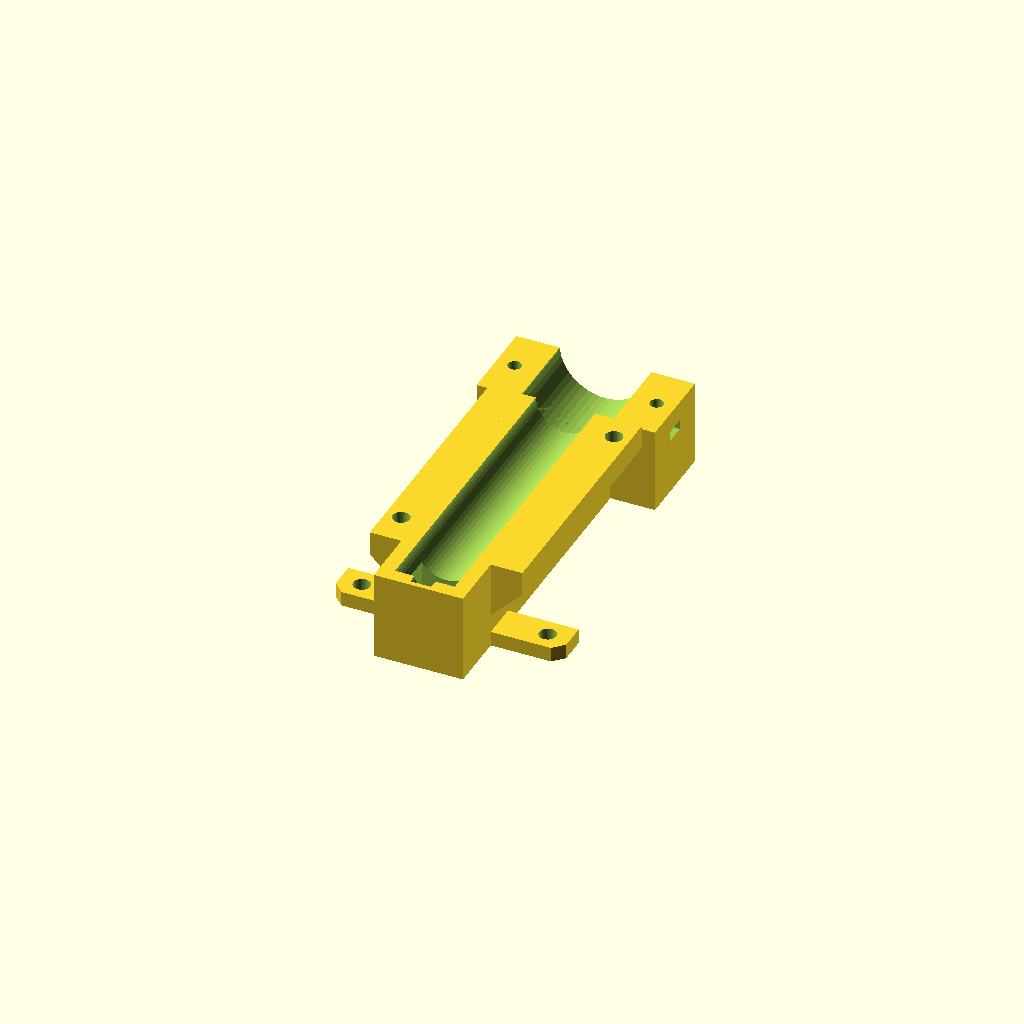
Cell 1 — every parameter at its default value.
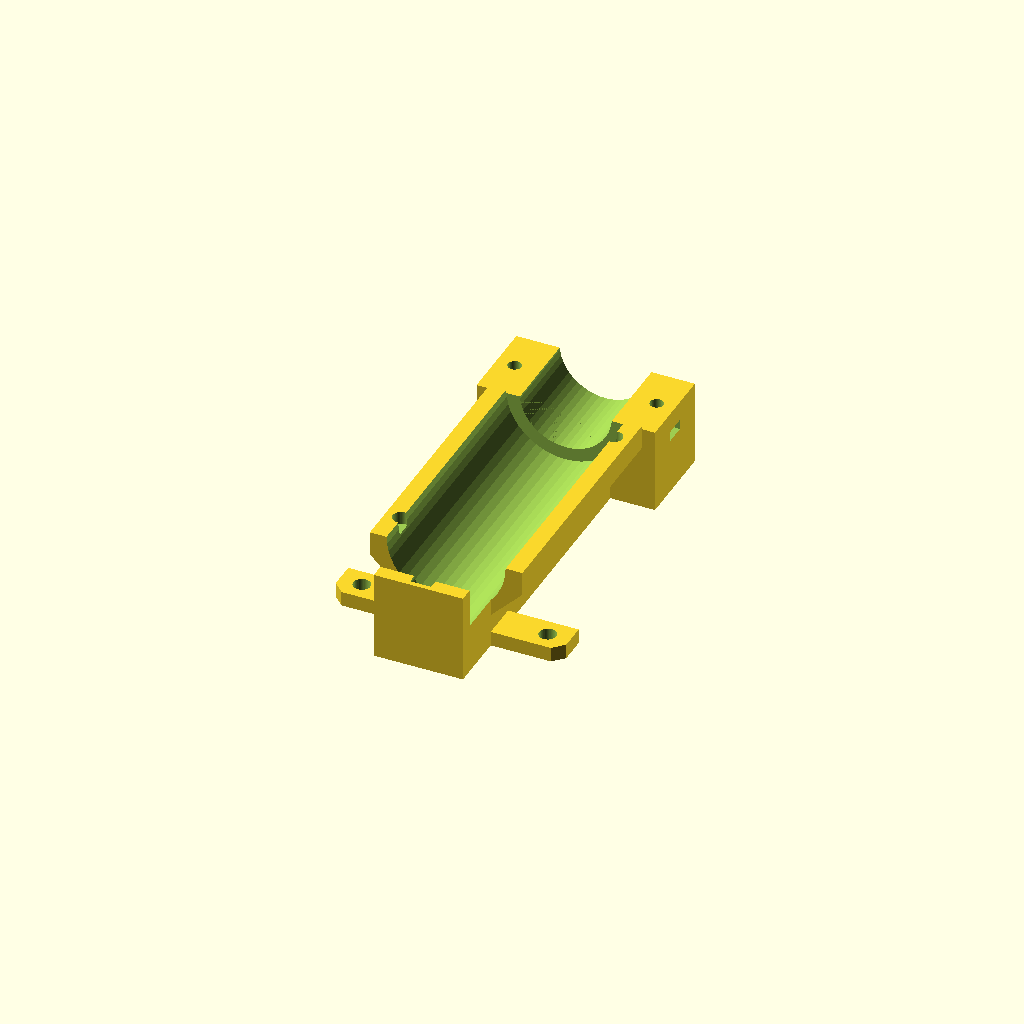
Cell 2: tube_id = 32 (everything else at default).
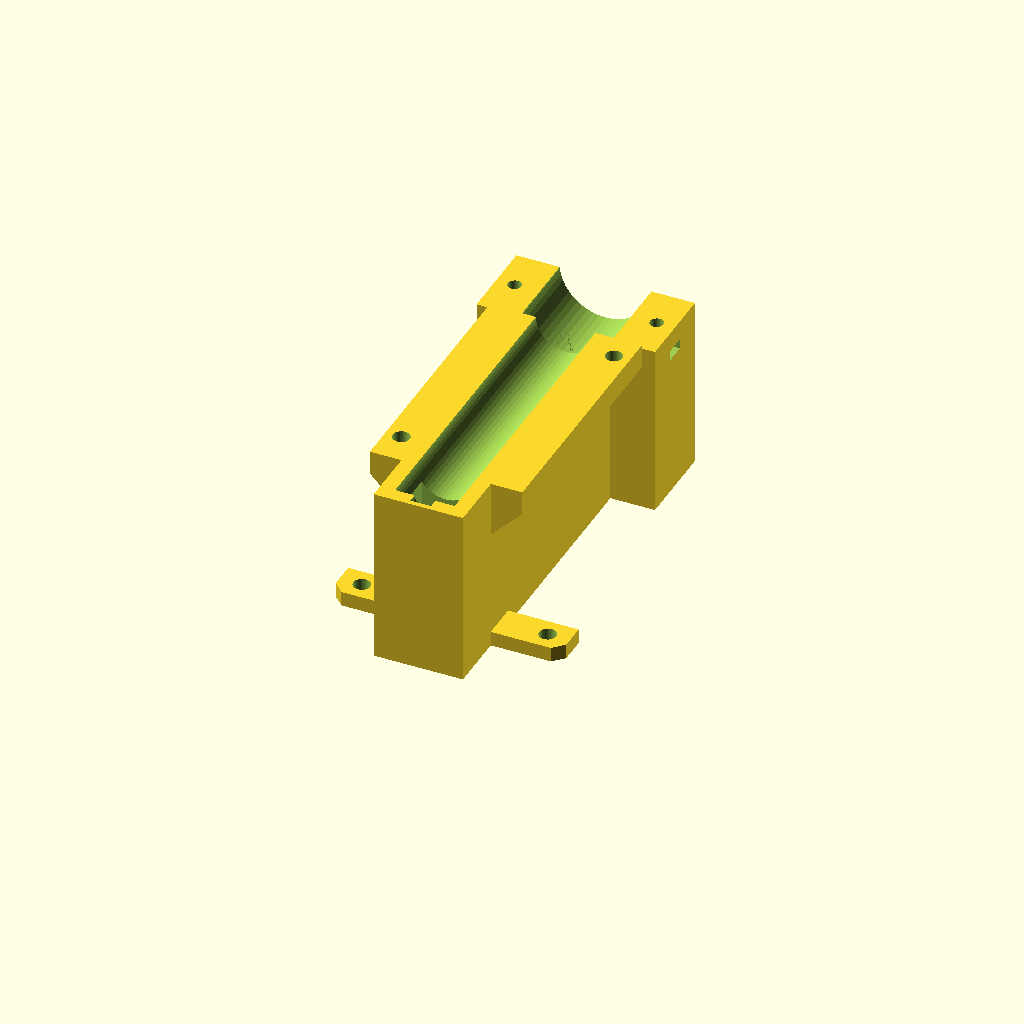
Cell 3: axis_h = 48 (everything else at default).
One fixed orthographic camera (rotation 55°, 0°, 25°; colour scheme Cornfield) for every cell.
Source of the model, hardware/cad/powder.scad:
// =====================================================================
// 가루 모듈: 스크류(오거) + 반으로 나눈 관 + JGA25-370 받침 + 호퍼
// ---------------------------------------------------------------------
// 로컬 좌표: 관의 축이 +Y 방향. y=0 은 출구 쪽 끝면(컵 중심 쪽), z=0 은 상판 윗면.
// 모터: 감속기 앞면을 관 끝 턱에 대고, 받침 + 덮개 띠로 "눌러서" 잡음(0.3mm 죄임).
//        받침 윗면을 축보다 1mm 낮춰, 볼트를 조이면 띠가 감속기를 누르게 함.
// 출력 부품:
//   powder_block()   아래 반쪽 관 + 모터 받침
//   powder_top()     위 반쪽 관 + 칼라(호퍼 받침 턱 포함)
//   powder_strap()   모터 덮개 띠
//   powder_hopper()  칼라에 씌우는 깔때기 (60° 벽) + 가루통 받침 테두리
//   auger()          스크류 (세워서 출력, 1줄 나선)
// =====================================================================
include <config.scad>
include <lib.scad>

part = "block";   // "block" | "top" | "strap" | "hopper" | "auger" | "module"

// ---- 관과 스크류 ----
tube_id     = 16;     // 관 구멍은 고정. 틈을 바꿀 땐 스크류만 다시 뽑음 (block·top 그대로)
auger_od    = tube_id - 2*auger_gap;
auger_core  = 6;
auger_pitch = 40;     // 크게 잡아야 세워서 출력할 때 날개 아래가 덜 처짐
auger_blade = 3.0;    // 날개 두께 (끝단 강도)
tube_od     = tube_id + 2*3;
axis_h      = 24;     // 상판 윗면 → 축
core_hw     = 12;     // 아래 블록 몸통 반폭
rail_hw     = 20.5;   // 나사 레일 바깥쪽
rail_t      = 6.5;    // 너트 홈 위 지붕 2.8mm 확보 (아래는 45° 받침)
flange_t    = 4;
endcap_t    = 3.8;    // 끝 핀 구멍(2.5) 앞 벽 1.3mm
L_in        = 81.2;   // endcap_t 를 늘린 만큼 줄여 전체 길이 L(85) 유지
L           = endcap_t + L_in;   // 관 끝 = 모터 감속기 앞면
narrow      = 16;     // 출구 쪽은 레일 없이 좁게 (네 모듈이 컵 위에서 모이도록)
outlet_w    = 13;
outlet_len  = 12;
tip_d       = 5;
tip_hole_d  = 2.5;    // 끝 핀 구멍 깊이 (막힌 구멍 — 앞으로 가루가 안 샘)
collar_y    = 55;
collar_od   = 33;     // 호퍼 슬리브가 씌워지는 지름
collar_wall = 2;
collar_h    = 15;
shoulder_d  = 41;     // 칼라 아래 턱 (호퍼가 얹힘)
powder_shoulder_t = 2;  // 턱 두께 (호퍼 높이 계산에도 씀)
screw_y     = [25, 78];
screw_x     = (core_hw + rail_hw) / 2;
wing_x      = 25;     // 앞 날개 볼트 (레일 밖이라 위에서 드라이버가 들어감)
wing_w      = 31;

// ---- 모터 받침 ----
gear_fit  = jga_gear_d/2 + 0.1;          // 받침·띠 구멍 반지름
split_dz  = 1.0;                          // 받침 윗면을 축보다 낮춘 양
squeeze   = 0.4;                          // 띠 구멍 중심을 축보다 낮춘 양 → 조이면 약 0.3mm 누름
sad_hw    = 24;
sad_len   = jga_gear_len;
strap_w   = 3;
strap_x   = gear_fit + strap_w + 3.7;
strap_y   = L + sad_len/2;
z_split   = axis_h - split_dz;
powder_bolt_len = 12;   // 띠 볼트 M3x12
powder_nut_drop = 8;    // 받침 윗면 → 너트 주머니 아랫면

// ---- 스크류 길이 ----
hub_d       = 12;
powder_hub_gap = 0.5;   // 스크류 허브 끝 ↔ 모터 돌기 틈
hub_hole    = jga_shaft_len - jga_boss_h - powder_hub_gap + 1.5;   // 축보다 1.5mm 깊게
hub_len     = hub_hole + 1;
tip_len     = tip_hole_d - 0.5;
auger_y_end = L - jga_boss_h - powder_hub_gap;
flight_len  = auger_y_end - hub_len - (endcap_t + 0.5);

// ---- 호퍼 ----
hop_sleeve_h = collar_h - 2;   // 칼라 끝까지 덮음 → 깔때기가 칼라 안쪽과 이어짐
hop_bot_id   = collar_od - 2*collar_wall;   // 칼라 안쪽과 같음
hop_top_id   = 70;                          // ★ 가루통 바닥에 뚫을 구멍 지름
hop_wall     = 2;
hop_cone_h   = (hop_top_id - hop_bot_id)/2 * tan(60);
hop_flange_d = 80;
hop_flange_t = 3;

function powder_deck_holes() = [[-wing_x, narrow + 5], [wing_x, narrow + 5]];      // 상판 핀 2개
pin_at = [[-screw_x, screw_y[0]], [screw_x, screw_y[1]]];                              // 위·아래 관 맞춤 핀 2개 (대각선)
function powder_collar_y() = collar_y;
function powder_collar_top() = axis_h + tube_od/2 + collar_h;
function powder_hopper_top() = axis_h + tube_od/2 + powder_shoulder_t + hop_sleeve_h + hop_cone_h + hop_flange_t;
function powder_outlet_rect() = [-outlet_w/2, outlet_w/2, endcap_t, endcap_t + outlet_len];
function powder_motor_rear_y() = L + jga_len;
function powder_tube_id() = tube_id;        // 쿠폰 고리가 실제 관과 같게

module bore(y0, y1, d, zc = axis_h) {
    translate([0, y0, zc]) rotate([-90, 0, 0]) cylinder(d = d, h = y1 - y0);
}

// 네 모듈이 컵 위에서 X자로 모이므로, 각 모듈은 자기 90° 구역 안에만 (옆 모듈과 1.2mm 틈)
wedge_gap = 0.6;
module own_sector() {
    v = -powder_d + wedge_gap * sqrt(2);
    translate([0, 0, -1]) linear_extrude(200) polygon([[0, v], [400, 400 + v], [-400, 400 + v]]);
}

module powder_block() intersection() {
    own_sector();
    difference() {
        union() {
            translate([-core_hw, 0, 0]) cube([2*core_hw, L, axis_h]);
            for (s = [-1, 1]) mirror([s < 0 ? 1 : 0, 0, 0]) hull() {
                translate([core_hw - 0.01, narrow, axis_h - rail_t - (rail_hw - core_hw)]) cube([0.01, L - narrow, rail_t + rail_hw - core_hw]);
                translate([rail_hw - 0.01, narrow, axis_h - rail_t]) cube([0.01, L - narrow, rail_t]);
            }
            for (s = [-1, 1]) mirror([s < 0 ? 1 : 0, 0, 0]) translate([core_hw, narrow, 0]) cube([wing_w - core_hw, 10, 4]);
            translate([-sad_hw, L, 0]) cube([2*sad_hw, sad_len, z_split]);                 // 모터 받침
        }
        bore(endcap_t, L + 0.01, tube_id);
        bore(L, L + sad_len + 1, 2*gear_fit);
        bore(endcap_t - tip_hole_d, endcap_t + 0.01, tip_d + 2*clear);                     // 막힌 핀 구멍
        translate([-outlet_w/2, endcap_t, -1]) cube([outlet_w, outlet_len, axis_h + 1]);
        for (p = pin_at) translate([p[0], p[1], axis_h - 3.5]) cylinder(d = pin_hole, h = 4);   // 막힌 핀 구멍
        for (sx = [-1, 1]) mirror([sx < 0 ? 1 : 0, 0, 0]) {
            translate([strap_x, strap_y, z_split - powder_bolt_len]) cylinder(d = m3_hole, h = powder_bolt_len + 1);
            translate([strap_x, strap_y, z_split - powder_nut_drop]) m3_nut_slot(sad_hw - strap_x + 1);
        }
        for (p = powder_deck_holes()) translate([p[0], p[1], -1]) cylinder(d = pin_hole, h = 6);
    }
}

module powder_top() {
    difference() {
        union() {
            intersection() {
                bore(0, L, tube_od);
                translate([-tube_od, -1, axis_h]) cube([2*tube_od, L + 2, tube_od]);
            }
            for (s = [-1, 1]) mirror([s < 0 ? 1 : 0, 0, 0]) translate([10, narrow, axis_h]) cube([rail_hw - 10, L - narrow, flange_t]);
            translate([0, collar_y, axis_h]) cylinder(d = collar_od, h = tube_od/2 + collar_h);
            // 호퍼가 얹히는 턱 (아래는 45° 경사 → 서포트 없음)
            translate([0, collar_y, axis_h + tube_od/2 - (shoulder_d - collar_od)/2]) {
                cylinder(d1 = collar_od, d2 = shoulder_d, h = (shoulder_d - collar_od)/2);
                translate([0, 0, (shoulder_d - collar_od)/2 - 0.01]) cylinder(d = shoulder_d, h = powder_shoulder_t);
            }
        }
        translate([0, endcap_t, axis_h]) rotate([-90, 0, 0])
            linear_extrude(L + 1 - endcap_t) rotate(180) teardrop_flat2d(tube_id, 1.2);
        bore(endcap_t - tip_hole_d, endcap_t + 0.01, tip_d + 2*clear);
        translate([0, collar_y, axis_h - 1]) cylinder(d = collar_od - 2*collar_wall, h = tube_od + collar_h);
        for (p = pin_at) translate([p[0], p[1], axis_h - 1]) cylinder(d = pin_hole, h = flange_t + 2);
    }
}

// 모터 덮개 띠 (조립 위치로 모델링). 구멍 중심이 축보다 squeeze 만큼 낮음 → 조이면 누름.
module powder_strap() {
    difference() {
        union() {
            intersection() {
                bore(L + 2, L + sad_len - 2, 2*(gear_fit + strap_w), axis_h - squeeze);
                translate([-sad_hw, L, z_split]) cube([2*sad_hw, sad_len, gear_fit + strap_w + 2]);
            }
            translate([-sad_hw, L + 2, z_split]) cube([2*sad_hw, sad_len - 4, 4]);
        }
        bore(L, L + sad_len + 1, 2*gear_fit, axis_h - squeeze);
        for (sx = [-1, 1]) translate([sx * strap_x, strap_y, z_split - 1]) cylinder(d = m3_hole, h = 6);
    }
}

// 호퍼 (조립 위치로 모델링): 칼라에 씌우는 슬리브 → 60° 깔때기 → 가루통 받침 테두리
module powder_hopper() {
    z0 = axis_h + tube_od/2 + powder_shoulder_t;     // 턱 위
    translate([0, collar_y, z0]) difference() {
        union() {
            cylinder(d = collar_od + 2*clear + 2*hop_wall, h = hop_sleeve_h);
            translate([0, 0, hop_sleeve_h - 0.01]) cylinder(d1 = collar_od + 2*clear + 2*hop_wall, d2 = hop_top_id + 2*hop_wall / sin(60), h = hop_cone_h);
            translate([0, 0, hop_sleeve_h + hop_cone_h - 0.02]) cylinder(d = hop_flange_d, h = hop_flange_t);
        }
        translate([0, 0, -1]) cylinder(d = collar_od + 2*clear, h = hop_sleeve_h + 1.01);
        translate([0, 0, hop_sleeve_h - 0.02]) cylinder(d1 = hop_bot_id, d2 = hop_top_id, h = hop_cone_h + 0.03);
        translate([0, 0, hop_sleeve_h + hop_cone_h - 0.5]) cylinder(d = hop_top_id, h = hop_flange_t + 1);
    }
}

// 스크류: 출력 방향(모터 쪽이 아래)으로 만듦. z=0 이 모터 쪽 끝. 1줄 나선.
module auger(od = auger_od) {      // od: 쿠폰에서 틈별 조각을 만들 때만 바꿈
    difference() {
        union() {
            cylinder(d = hub_d, h = hub_len);
            translate([0, 0, hub_len - 0.01]) {
                cylinder(d = auger_core, h = flight_len + 0.5 + 0.02);
                intersection() {
                    cylinder(d = od, h = flight_len);
                    linear_extrude(height = flight_len, twist = 360 * flight_len / auger_pitch,
                                   slices = ceil(flight_len * 2))
                        translate([0, -auger_blade/2]) square([od/2 + 1, auger_blade]);
                }
            }
            translate([0, 0, hub_len + flight_len + 0.5]) cylinder(d = tip_d, h = tip_len);
        }
        translate([0, 0, -0.01]) linear_extrude(hub_hole) dshaft_jga2d(jga_d_clear);
    }
}

module auger_placed() {
    translate([0, auger_y_end, axis_h]) rotate([90, 0, 0]) auger();
}

// 모터 모형 (검사용)
module jga_ghost() {
    bore(L, L + jga_gear_len, jga_gear_d, axis_h - 0.1);           // 받침 바닥에 얹힘
    bore(L + jga_gear_len, L + jga_len, jga_motor_d, axis_h - 0.1);
    translate([0, L, axis_h - 0.1]) rotate([90, 0, 0]) {
        cylinder(d = jga_boss_d, h = jga_boss_h);
        linear_extrude(jga_shaft_len) dshaft_jga2d(0);
    }
}

module powder_module() {
    color("Tan") powder_block();
    color("Wheat", 0.8) powder_top();
    color("BurlyWood") powder_strap();
    color("Khaki", 0.8) powder_hopper();
    color("Peru") auger_placed();
    %jga_ghost();
}

hz0 = axis_h + tube_od/2 + powder_shoulder_t;
if      (part == "block")  powder_block();
else if (part == "top")    powder_top();
else if (part == "strap")  translate([0, 0, L + sad_len - 2]) rotate([-90, 0, 0]) translate([0, 0, -z_split]) powder_strap();
else if (part == "hopper") translate([0, 0, hop_sleeve_h + hop_cone_h + hop_flange_t]) rotate([180, 0, 0]) translate([0, -collar_y, -hz0]) powder_hopper();   // 테두리를 바닥에
else if (part == "auger")  auger();
else if (part == "module") powder_module();
Customizer parameters (derived from the source; name, type, default, range or options):
part: string, default "block"
tube_id: number, default 16
auger_core: number, default 6
auger_pitch: number, default 40
auger_blade: number, default 3
axis_h: number, default 24
core_hw: number, default 12
rail_hw: number, default 20.5
rail_t: number, default 6.5
flange_t: number, default 4
endcap_t: number, default 3.8
L_in: number, default 81.2
narrow: number, default 16
outlet_w: number, default 13
outlet_len: number, default 12
tip_d: number, default 5
tip_hole_d: number, default 2.5
collar_y: number, default 55
collar_od: number, default 33
collar_wall: number, default 2
collar_h: number, default 15
shoulder_d: number, default 41
powder_shoulder_t: number, default 2
screw_y: vector, default [25, 78]
wing_x: number, default 25
wing_w: number, default 31
split_dz: number, default 1
squeeze: number, default 0.4
sad_hw: number, default 24
strap_w: number, default 3
powder_bolt_len: number, default 12
powder_nut_drop: number, default 8
hub_d: number, default 12
powder_hub_gap: number, default 0.5
hop_top_id: number, default 70
hop_wall: number, default 2
hop_flange_d: number, default 80
hop_flange_t: number, default 3
